Image classification data set "studio_data" (React-Developer751/temp on GitHub). Class labels (124): AC repair, accounting finance, agriculture farm, animal welfare, architect, astrology, ayurveda, bakery, banquet hall, bar lounge, barber, bike garage, bike showroom, bookstore, bridal makeup, cafe, car rental, car repair, car showroom, car wash, carpentry, catering, chai stall, chinese restaurant, cleaning, clinic doctor, cloud kitchen, coaching tuition, construction, consulting, counselling, coworking, dental, design studio, diagnostic lab, digital agency, DJ sound, driving school, drone photography, ecommerce, electrician, event party, eye clinic, farm stay, fashion boutique, fast food, florist, funeral services, furniture, gaming zone, gift shop, grocery, gym, hotel, ice cream, indian thali, insurance, interior design, jewellery, juice bar, kurti store, landscape, laundry, law firm, loan finance, logistics, mehendi, mobile app, mobile repair, mobile store, movers, music academy, NGO, none, notary documents, nutritionist, optical, painting, pest control, pet clinic, pet shop, PG hostel, pharmacy, photography, physio, play school, plumbing, pottery, printing, real estate, recruitment, restaurant, italian restaurant, robotics lab, SaaS, salon, saree boutique, school, scrap recycling, security, shoe store, skin clinic, solar energy, south indian, spa, sports academy, street food, sushi, sweet shop, tailor, tattoo, taxi, temple, tent house, tiffin service, toy store, travel agency, tyres, video editing, visa, water purifier, wedding, welding, yoga.

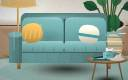
Label: counselling

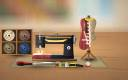
Label: tailor

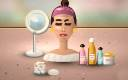
Label: skin clinic

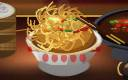
Label: chinese restaurant

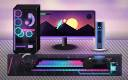
Label: gaming zone

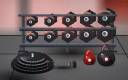
Label: gym
